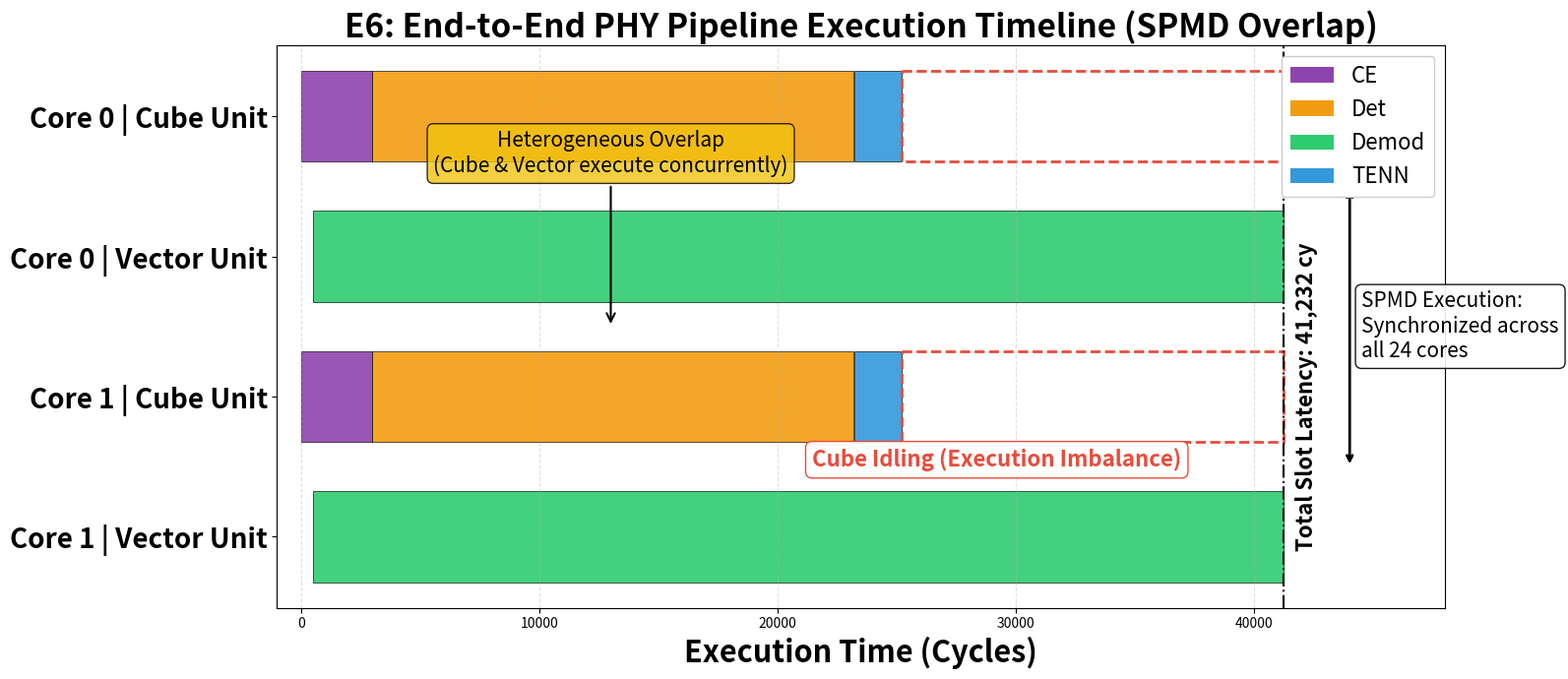

Source code (Python):
import matplotlib.pyplot as plt
from matplotlib.patches import Patch, Rectangle

def main():
    # 1. 提取 Table XV 的真实周期数据
    # 为了视觉效果逼真，设定略微的启动延迟和交织
    data = [
        # Core 0
        {"core": 0, "track": "Cube Unit", "op": "CE", "start": 0, "duration": 2975},
        {"core": 0, "track": "Cube Unit", "op": "Det", "start": 3000, "duration": 20164},
        {"core": 0, "track": "Cube Unit", "op": "TENN", "start": 23200, "duration": 1983},
        {"core": 0, "track": "Vector Unit", "op": "Demod", "start": 500, "duration": 40732},
        # Core 1 (SPMD 对称)
        {"core": 1, "track": "Cube Unit", "op": "CE", "start": 0, "duration": 2975},
        {"core": 1, "track": "Cube Unit", "op": "Det", "start": 3000, "duration": 20164},
        {"core": 1, "track": "Cube Unit", "op": "TENN", "start": 23200, "duration": 1983},
        {"core": 1, "track": "Vector Unit", "op": "Demod", "start": 500, "duration": 40732},
    ]

    # 2. 轨道配置
    row_order = [
        (0, "Cube Unit"), (0, "Vector Unit"),
        (1, "Cube Unit"), (1, "Vector Unit")
    ]
    row_to_y = {row: idx for idx, row in enumerate(row_order)}

    # 配色方案
    color_map = {
        "CE": "#8e44ad",    # 紫色
        "Det": "#f39c12",   # 橙色
        "Demod": "#2ecc71", # 绿色 (大块)
        "TENN": "#3498db"   # 蓝色
    }

    fig, ax = plt.subplots(figsize=(16, 7))
    bar_h = 0.65

    # 3. 绘制彩色方块
    for d in data:
        y = row_to_y[(d["core"], d["track"])]
        ax.broken_barh(
            [(d["start"], d["duration"])],
            (y - bar_h / 2.0, bar_h),
            facecolors=color_map[d["op"]],
            edgecolors="black", linewidth=0.5, alpha=0.9
        )

    # 4. 设置坐标轴
    ax.set_yticks(range(len(row_order)))
    ax.set_yticklabels([f"Core {c} | {t}" for c, t in row_order], fontsize=20, fontweight="bold")
    ax.set_xlabel("Execution Time (Cycles)", fontsize=22, fontweight="bold")
    ax.set_title("E6: End-to-End PHY Pipeline Execution Timeline (SPMD Overlap)", fontsize=24, weight="bold")
    
    x_max_data = 41232
    ax.set_xlim(-1000, 48000)
    ax.invert_yaxis()
    ax.grid(axis="x", linestyle="--", alpha=0.4)

    # 5. 图例
    legend_items = [Patch(facecolor=color_map[op], label=op) for op in ["CE", "Det", "Demod", "TENN"]]
    ax.legend(handles=legend_items, loc="upper right", fontsize=16, framealpha=1)

    # ================= 核心加分标注 =================
    
    # 标注 A：SPMD 同步证明 (双向箭头)
    c0_center = (row_to_y[(0, "Cube Unit")] + row_to_y[(0, "Vector Unit")]) / 2.0
    c1_center = (row_to_y[(1, "Cube Unit")] + row_to_y[(1, "Vector Unit")]) / 2.0
    ax.annotate("", xy=(44000, c0_center), xytext=(44000, c1_center),
                arrowprops=dict(arrowstyle="<->", color="black", lw=2))
    ax.text(44500, (c0_center + c1_center) / 2.0, "SPMD Execution:\nSynchronized across\nall 24 cores",
            ha="left", va="center", fontsize=15, bbox=dict(boxstyle="round", fc="white", alpha=0.9))

    # 标注 B：异构重叠 (Heterogeneous Overlap)
    ax.annotate("Heterogeneous Overlap\n(Cube & Vector execute concurrently)", 
                xy=(13000, 1.5), xytext=(13000, 0.4),
                arrowprops=dict(arrowstyle="->", color="black", lw=1.5),
                ha="center", fontsize=15, bbox=dict(boxstyle="round", fc="#f1c40f", alpha=0.8))

    # 标注 C：强大的 Cube 闲置警示框 (红框)
    idle_start = 23200 + 1983
    idle_w = 41232 - idle_start
    for core_id in [0, 1]:
        y = row_to_y[(core_id, "Cube Unit")]
        rect = Rectangle((idle_start, y - bar_h / 2.0), idle_w, bar_h,
                         fill=False, edgecolor="#e74c3c", linestyle="--", linewidth=2)
        ax.add_patch(rect)
    ax.text(idle_start + idle_w/4, row_to_y[(1, "Cube Unit")] + 0.5, 
            "Cube Idling (Execution Imbalance)", 
            color="#e74c3c", fontsize=16, fontweight="bold", ha="center",
            bbox=dict(boxstyle="round", fc="white", ec="#e74c3c"))

    # 标注 D：Slot 总延迟线
    ax.axvline(x_max_data, color="black", linestyle="-.", linewidth=1.5)
    ax.text(x_max_data + 500, 2, f"Total Slot Latency: {x_max_data:,} cy",
            fontsize=16, fontweight="bold", color="black", rotation=90, va="center")

    plt.tight_layout()
    plt.savefig("fig_e6_pipeline_timeline.png", dpi=300)
    plt.show()

if __name__ == "__main__":
    main()
